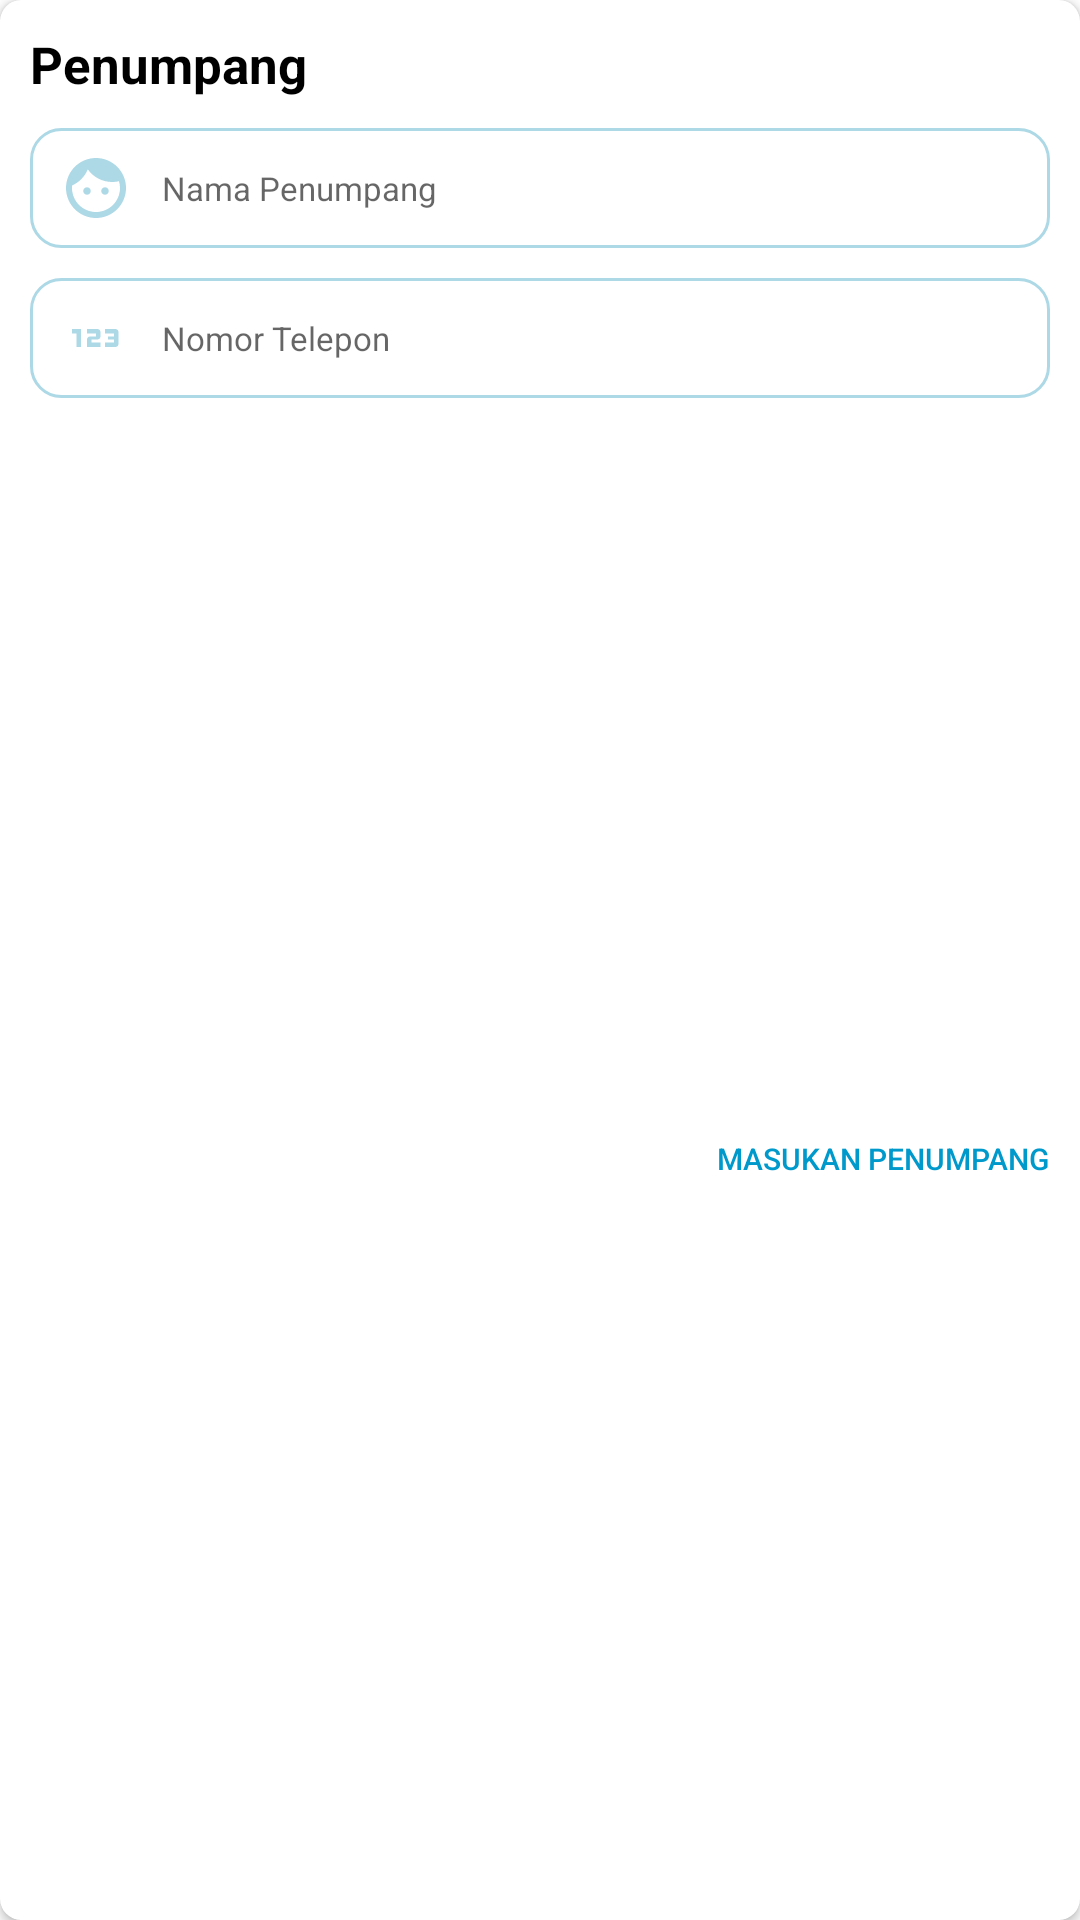

This screen was rendered from an Android layout file. Write that file and the resources it references.
<!-- AndroidManifest.xml: application theme Theme.EZKapal -->
<!-- res/layout/fragment_penumpang.xml -->
<?xml version="1.0" encoding="utf-8"?>
<androidx.cardview.widget.CardView xmlns:android="http://schemas.android.com/apk/res/android"
    xmlns:app="http://schemas.android.com/apk/res-auto"
    xmlns:tools="http://schemas.android.com/tools"
    android:layout_width="350dp"
    android:layout_height="240dp"
    android:layout_gravity="center_horizontal"
    app:cardCornerRadius="7dp">

    <androidx.constraintlayout.widget.ConstraintLayout
        android:layout_width="match_parent"
        android:layout_height="match_parent">

        <TextView
            android:id="@+id/penumpang_text"
            style="@style/PembelianTextPrimary"
            android:layout_width="wrap_content"
            android:layout_height="wrap_content"
            android:layout_margin="10dp"
            android:text="@string/penumpang"
            app:layout_constraintStart_toStartOf="parent"
            app:layout_constraintTop_toTopOf="parent" />

        <EditText
            android:id="@+id/input_nama_penumpang"
            android:layout_width="match_parent"
            android:layout_height="40dp"
            android:layout_margin="10dp"
            android:background="@drawable/custom_input"
            android:drawableStart="@drawable/custom_passenger_input"
            android:drawablePadding="10dp"
            android:maxLines="1"
            android:paddingStart="10dp"
            android:hint="@string/nama_penumpang"
            android:textSize="11sp"
            app:layout_constraintStart_toStartOf="parent"
            app:layout_constraintTop_toBottomOf="@id/penumpang_text" />

        <EditText
            android:id="@+id/input_ktp_penumpang"
            android:layout_width="match_parent"
            android:layout_height="40dp"
            android:layout_margin="10dp"
            android:background="@drawable/custom_input"
            android:drawableStart="@drawable/custom_plate_number_input"
            android:drawablePadding="10dp"
            android:maxLines="1"
            android:paddingStart="10dp"
            android:hint="@string/nomor_telepon_placeholder"
            android:textSize="11sp"
            app:layout_constraintStart_toStartOf="parent"
            app:layout_constraintTop_toBottomOf="@id/input_nama_penumpang"/>

        <Button
            android:id="@+id/button_input_penumpang"
            android:layout_width="wrap_content"
            android:layout_height="40dp"
            android:layout_margin="10dp"
            android:text="@string/masukan_penumpang"
            android:background="@android:color/transparent"
            android:textColor="@android:color/holo_blue_dark"
            android:textSize="10sp"
            app:layout_constraintTop_toBottomOf="@id/input_ktp_penumpang"
            app:layout_constraintEnd_toEndOf="parent"
            app:layout_constraintBottom_toBottomOf="parent"/>


    </androidx.constraintlayout.widget.ConstraintLayout>
</androidx.cardview.widget.CardView>
<!-- resources referenced by this layout -->
<resources>
  <!-- drawable custom_passenger_input (drawable) -->
  <?xml version="1.0" encoding="utf-8"?>
  <selector xmlns:android="http://schemas.android.com/apk/res/android">
  
      <item android:state_focused="true"
          android:drawable="@drawable/ic_passenger_focused"/>
      <item android:state_focused="false"
          android:drawable="@drawable/ic_passenger"/>
  </selector>
  <!-- drawable custom_plate_number_input (drawable) -->
  <?xml version="1.0" encoding="utf-8"?>
  <selector xmlns:android="http://schemas.android.com/apk/res/android">
  
      <item android:state_focused="true"
          android:drawable="@drawable/ic_plate_number_focused"/>
      <item android:state_focused="false"
          android:drawable="@drawable/ic_plate_number"/>
  </selector>
  <string name="masukan_penumpang">Masukan Penumpang</string>
  <string name="nama_penumpang">Nama Penumpang</string>
  <string name="nomor_telepon_placeholder">Nomor Telepon</string>
  <string name="penumpang">Penumpang</string>
  <style name="PembelianTextPrimary" parent="Widget.AppCompat.TextView">
          <item name="android:ellipsize">end</item>
          <item name="android:textSize">17sp</item>
          <item name="android:textColor">@color/black</item>
          <item name="android:textStyle">bold</item>
      </style>
  <style name="Theme.EZKapal" parent="Theme.MaterialComponents.DayNight.NoActionBar">
          
          <item name="colorPrimary">@color/purple_500</item>
          <item name="colorPrimaryVariant">@color/purple_700</item>
          <item name="colorOnPrimary">@color/white</item>
          
          <item name="colorSecondary">@color/teal_200</item>
          <item name="colorSecondaryVariant">@color/teal_700</item>
          <item name="colorOnSecondary">@color/black</item>
          
          <item name="android:statusBarColor" tools:targetApi="l">?attr/colorPrimaryVariant</item>
          
      </style>
  <color name="white">#FFFFFFFF</color>
  <color name="light_grey">#A9A9A9</color>
  <color name="light_blue">#ADD8E6</color>
  <!-- drawable ic_plate_number_focused (drawable) -->
  <vector xmlns:android="http://schemas.android.com/apk/res/android"
      android:width="24dp"
      android:height="24dp"
      android:tint="#A9A9A9"
      android:viewportWidth="24"
      android:viewportHeight="24">
      <path
          android:fillColor="@android:color/white"
          android:pathData="M7,15H5.5v-4.5H4V9h3V15zM13.5,13.5h-3v-1h2c0.55,0 1,-0.45 1,-1V10c0,-0.55 -0.45,-1 -1,-1H9v1.5h3v1h-2c-0.55,0 -1,0.45 -1,1V15h4.5V13.5zM19.5,14v-4c0,-0.55 -0.45,-1 -1,-1H15v1.5h3v1h-2v1h2v1h-3V15h3.5C19.05,15 19.5,14.55 19.5,14z" />
  </vector>
  <!-- drawable ic_plate_number (drawable) -->
  <vector xmlns:android="http://schemas.android.com/apk/res/android"
      android:width="24dp"
      android:height="24dp"
      android:viewportWidth="24"
      android:viewportHeight="24">
      <path
          android:fillColor="@color/light_blue"
          android:pathData="M7,15H5.5v-4.5H4V9h3V15zM13.5,13.5h-3v-1h2c0.55,0 1,-0.45 1,-1V10c0,-0.55 -0.45,-1 -1,-1H9v1.5h3v1h-2c-0.55,0 -1,0.45 -1,1V15h4.5V13.5zM19.5,14v-4c0,-0.55 -0.45,-1 -1,-1H15v1.5h3v1h-2v1h2v1h-3V15h3.5C19.05,15 19.5,14.55 19.5,14z" />
  </vector>
  <color name="black">#FF000000</color>
  <color name="purple_500">#FF6200EE</color>
  <color name="purple_700">#FF3700B3</color>
  <color name="teal_200">#FF03DAC5</color>
  <color name="teal_700">#FF018786</color>
</resources>
